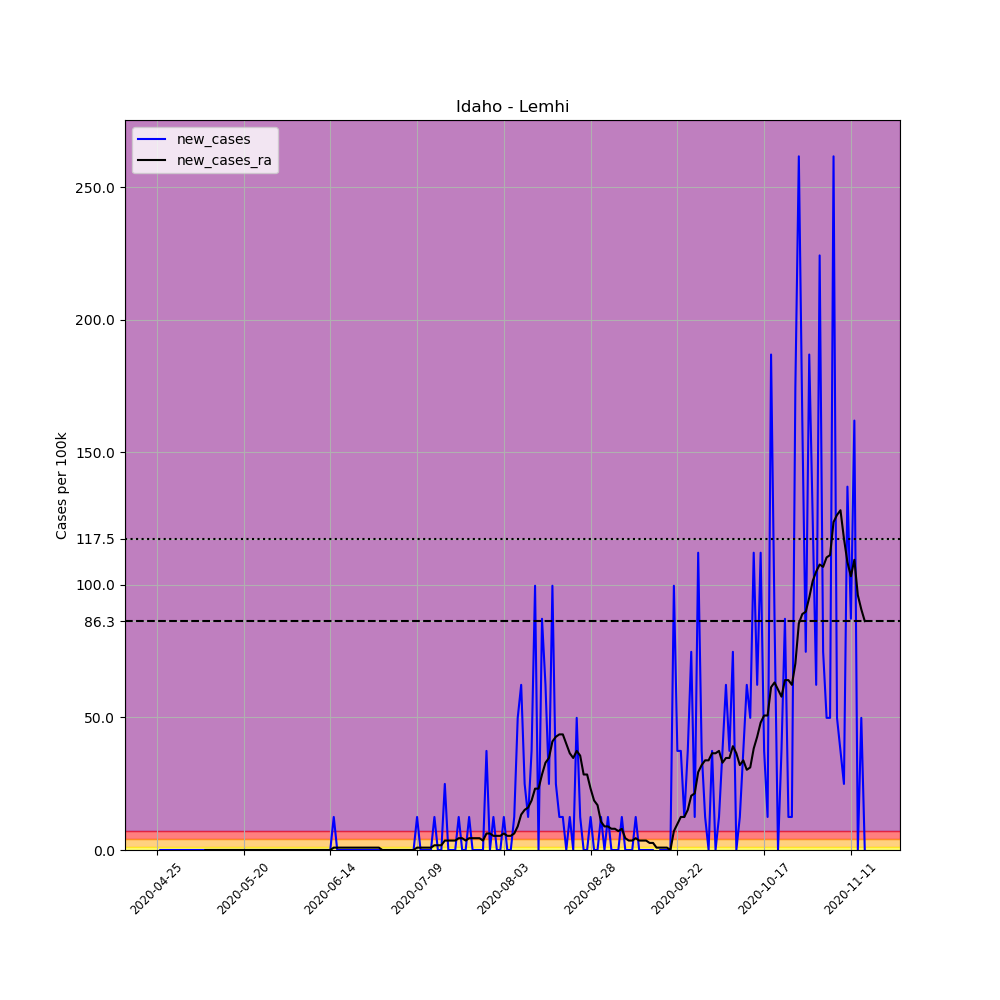

Data behind this chart, as committed beside it:
, date, county, state, fips, cases, deaths, COUNTY, STNAME, CTYNAME, POPESTIMATE2019, per_100k, new_cases, new_cases_ra
655161, 2020-04-25, Lemhi, Idaho, 16059, 1, 0, 59, Idaho, Lemhi, 8027, 12.46, , 
655162, 2020-04-26, Lemhi, Idaho, 16059, 1, 0, 59, Idaho, Lemhi, 8027, 12.46, 0.0, 
655163, 2020-04-27, Lemhi, Idaho, 16059, 1, 0, 59, Idaho, Lemhi, 8027, 12.46, 0.0, 
655164, 2020-04-28, Lemhi, Idaho, 16059, 1, 0, 59, Idaho, Lemhi, 8027, 12.46, 0.0, 
655165, 2020-04-29, Lemhi, Idaho, 16059, 1, 0, 59, Idaho, Lemhi, 8027, 12.46, 0.0, 
655166, 2020-04-30, Lemhi, Idaho, 16059, 1, 0, 59, Idaho, Lemhi, 8027, 12.46, 0.0, 
655167, 2020-05-01, Lemhi, Idaho, 16059, 1, 0, 59, Idaho, Lemhi, 8027, 12.46, 0.0, 
655168, 2020-05-02, Lemhi, Idaho, 16059, 1, 0, 59, Idaho, Lemhi, 8027, 12.46, 0.0, 
655169, 2020-05-03, Lemhi, Idaho, 16059, 1, 0, 59, Idaho, Lemhi, 8027, 12.46, 0.0, 
655170, 2020-05-04, Lemhi, Idaho, 16059, 1, 0, 59, Idaho, Lemhi, 8027, 12.46, 0.0, 
655171, 2020-05-05, Lemhi, Idaho, 16059, 1, 0, 59, Idaho, Lemhi, 8027, 12.46, 0.0, 
655172, 2020-05-06, Lemhi, Idaho, 16059, 1, 0, 59, Idaho, Lemhi, 8027, 12.46, 0.0, 
655173, 2020-05-07, Lemhi, Idaho, 16059, 1, 0, 59, Idaho, Lemhi, 8027, 12.46, 0.0, 
655174, 2020-05-08, Lemhi, Idaho, 16059, 1, 0, 59, Idaho, Lemhi, 8027, 12.46, 0.0, 
655175, 2020-05-09, Lemhi, Idaho, 16059, 1, 0, 59, Idaho, Lemhi, 8027, 12.46, 0.0, 0.0
655176, 2020-05-10, Lemhi, Idaho, 16059, 1, 0, 59, Idaho, Lemhi, 8027, 12.46, 0.0, 0.0
655177, 2020-05-11, Lemhi, Idaho, 16059, 1, 0, 59, Idaho, Lemhi, 8027, 12.46, 0.0, 0.0
655178, 2020-05-12, Lemhi, Idaho, 16059, 1, 0, 59, Idaho, Lemhi, 8027, 12.46, 0.0, 0.0
655179, 2020-05-13, Lemhi, Idaho, 16059, 1, 0, 59, Idaho, Lemhi, 8027, 12.46, 0.0, 0.0
655180, 2020-05-14, Lemhi, Idaho, 16059, 1, 0, 59, Idaho, Lemhi, 8027, 12.46, 0.0, 0.0
655181, 2020-05-15, Lemhi, Idaho, 16059, 1, 0, 59, Idaho, Lemhi, 8027, 12.46, 0.0, 0.0
655182, 2020-05-16, Lemhi, Idaho, 16059, 1, 0, 59, Idaho, Lemhi, 8027, 12.46, 0.0, 0.0
655183, 2020-05-17, Lemhi, Idaho, 16059, 1, 0, 59, Idaho, Lemhi, 8027, 12.46, 0.0, 0.0
655184, 2020-05-18, Lemhi, Idaho, 16059, 1, 0, 59, Idaho, Lemhi, 8027, 12.46, 0.0, 0.0
655185, 2020-05-19, Lemhi, Idaho, 16059, 1, 0, 59, Idaho, Lemhi, 8027, 12.46, 0.0, 0.0
655186, 2020-05-20, Lemhi, Idaho, 16059, 1, 0, 59, Idaho, Lemhi, 8027, 12.46, 0.0, 0.0
655187, 2020-05-21, Lemhi, Idaho, 16059, 1, 0, 59, Idaho, Lemhi, 8027, 12.46, 0.0, 0.0
655188, 2020-05-22, Lemhi, Idaho, 16059, 1, 0, 59, Idaho, Lemhi, 8027, 12.46, 0.0, 0.0
655189, 2020-05-23, Lemhi, Idaho, 16059, 1, 0, 59, Idaho, Lemhi, 8027, 12.46, 0.0, 0.0
655190, 2020-05-24, Lemhi, Idaho, 16059, 1, 0, 59, Idaho, Lemhi, 8027, 12.46, 0.0, 0.0
655191, 2020-05-25, Lemhi, Idaho, 16059, 1, 0, 59, Idaho, Lemhi, 8027, 12.46, 0.0, 0.0
655192, 2020-05-26, Lemhi, Idaho, 16059, 1, 0, 59, Idaho, Lemhi, 8027, 12.46, 0.0, 0.0
655193, 2020-05-27, Lemhi, Idaho, 16059, 1, 0, 59, Idaho, Lemhi, 8027, 12.46, 0.0, 0.0
655194, 2020-05-28, Lemhi, Idaho, 16059, 1, 0, 59, Idaho, Lemhi, 8027, 12.46, 0.0, 0.0
655195, 2020-05-29, Lemhi, Idaho, 16059, 1, 0, 59, Idaho, Lemhi, 8027, 12.46, 0.0, 0.0
655196, 2020-05-30, Lemhi, Idaho, 16059, 1, 0, 59, Idaho, Lemhi, 8027, 12.46, 0.0, 0.0
655197, 2020-05-31, Lemhi, Idaho, 16059, 1, 0, 59, Idaho, Lemhi, 8027, 12.46, 0.0, 0.0
655198, 2020-06-01, Lemhi, Idaho, 16059, 1, 0, 59, Idaho, Lemhi, 8027, 12.46, 0.0, 0.0
655199, 2020-06-02, Lemhi, Idaho, 16059, 1, 0, 59, Idaho, Lemhi, 8027, 12.46, 0.0, 0.0
655200, 2020-06-03, Lemhi, Idaho, 16059, 1, 0, 59, Idaho, Lemhi, 8027, 12.46, 0.0, 0.0
655201, 2020-06-04, Lemhi, Idaho, 16059, 1, 0, 59, Idaho, Lemhi, 8027, 12.46, 0.0, 0.0
655202, 2020-06-05, Lemhi, Idaho, 16059, 1, 0, 59, Idaho, Lemhi, 8027, 12.46, 0.0, 0.0
655203, 2020-06-06, Lemhi, Idaho, 16059, 1, 0, 59, Idaho, Lemhi, 8027, 12.46, 0.0, 0.0
655204, 2020-06-07, Lemhi, Idaho, 16059, 1, 0, 59, Idaho, Lemhi, 8027, 12.46, 0.0, 0.0
655205, 2020-06-08, Lemhi, Idaho, 16059, 1, 0, 59, Idaho, Lemhi, 8027, 12.46, 0.0, 0.0
655206, 2020-06-09, Lemhi, Idaho, 16059, 1, 0, 59, Idaho, Lemhi, 8027, 12.46, 0.0, 0.0
655207, 2020-06-10, Lemhi, Idaho, 16059, 1, 0, 59, Idaho, Lemhi, 8027, 12.46, 0.0, 0.0
655208, 2020-06-11, Lemhi, Idaho, 16059, 1, 0, 59, Idaho, Lemhi, 8027, 12.46, 0.0, 0.0
655209, 2020-06-12, Lemhi, Idaho, 16059, 1, 0, 59, Idaho, Lemhi, 8027, 12.46, 0.0, 0.0
655210, 2020-06-13, Lemhi, Idaho, 16059, 1, 0, 59, Idaho, Lemhi, 8027, 12.46, 0.0, 0.0
655211, 2020-06-14, Lemhi, Idaho, 16059, 1, 0, 59, Idaho, Lemhi, 8027, 12.46, 0.0, 0.0
655212, 2020-06-15, Lemhi, Idaho, 16059, 2, 0, 59, Idaho, Lemhi, 8027, 24.92, 12.46, 0.8899
655213, 2020-06-16, Lemhi, Idaho, 16059, 2, 0, 59, Idaho, Lemhi, 8027, 24.92, 0.0, 0.8899
655214, 2020-06-17, Lemhi, Idaho, 16059, 2, 0, 59, Idaho, Lemhi, 8027, 24.92, 0.0, 0.8899
655215, 2020-06-18, Lemhi, Idaho, 16059, 2, 0, 59, Idaho, Lemhi, 8027, 24.92, 0.0, 0.8899
655216, 2020-06-19, Lemhi, Idaho, 16059, 2, 0, 59, Idaho, Lemhi, 8027, 24.92, 0.0, 0.8899
655217, 2020-06-20, Lemhi, Idaho, 16059, 2, 0, 59, Idaho, Lemhi, 8027, 24.92, 0.0, 0.8899
655218, 2020-06-21, Lemhi, Idaho, 16059, 2, 0, 59, Idaho, Lemhi, 8027, 24.92, 0.0, 0.8899
655219, 2020-06-22, Lemhi, Idaho, 16059, 2, 0, 59, Idaho, Lemhi, 8027, 24.92, 0.0, 0.8899
655220, 2020-06-23, Lemhi, Idaho, 16059, 2, 0, 59, Idaho, Lemhi, 8027, 24.92, 0.0, 0.8899
... 145 more rows
